pico-8 play session: no input (idle), after a click and taps of 🅾, ❎, 🅾+❎, 🅾 in the second before t = 0

[t = 1 s] idle ~1s (no d-pad/buttons)
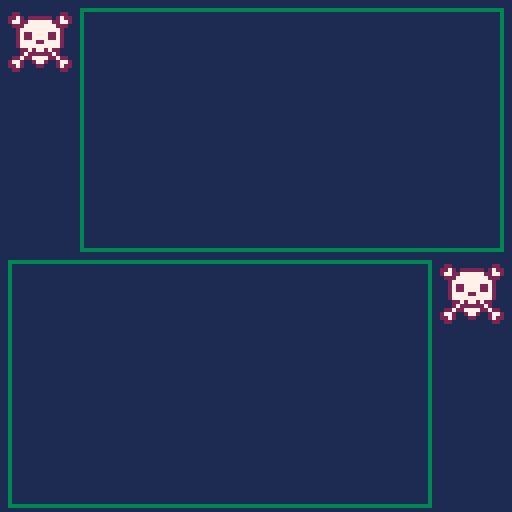

pico-8 cartridge
version 42
__lua__
cfg = {
	mar = 2
}
temp = 0

function _update()

end

function _draw()
	cls(1)

    spr(0, cfg.mar, cfg.mar, 2, 2)
    rect(2 * cfg.mar + 16, cfg.mar,
            127 - cfg.mar, 64 - cfg.mar, 3)

    --	rect(cfg.mar,63,125,64,10)

    spr(0, 128 - cfg.mar - 16, 63 + cfg.mar,
            2, 2)
    rect(
            cfg.mar, 63 + cfg.mar,
            127 - cfg.mar * 2 - 16, 128 - cfg.mar, 3)
end
__gfx__
00000000000000000000000000000000000000000000000000000000000000000000000000000000000000000000000000000000000000000000000000000000
02200000000002200000000000000000000000000000000000000000000000000000000000000000000000000000000000000000000000000000000000000000
22720222222027220000000000000000000000000000000000000000000000000000000000000000000000000000000000000000000000000000000000000000
27722777777227720000000000000000000000000000000000000000000000000000000000000000000000000000000000000000000000000000000000000000
02227777777722200000000000000000000000000000000000000000000000000000000000000000000000000000000000000000000000000000000000000000
00277777777772000000000000000000000000000000000000000000000000000000000000000000000000000000000000000000000000000000000000000000
00272277772272000000000000000000000000000000000000000000000000000000000000000000000000000000000000000000000000000000000000000000
00272277772272000000000000000000000000000000000000000000000000000000000000000000000000000000000000000000000000000000000000000000
00277772277772000000000000000000000000000000000000000000000000000000000000000000000000000000000000000000000000000000000000000000
00277777777772000000000000000000000000000000000000000000000000000000000000000000000000000000000000000000000000000000000000000000
00022727727220000000000000000000000000000000000000000000000000000000000000000000000000000000000000000000000000000000000000000000
00027222222720000000000000000000000000000000000000000000000000000000000000000000000000000000000000000000000000000000000000000000
02272277772272200000000000000000000000000000000000000000000000000000000000000000000000000000000000000000000000000000000000000000
27720027720027720000000000000000000000000000000000000000000000000000000000000000000000000000000000000000000000000000000000000000
22720002200027220000000000000000000000000000000000000000000000000000000000000000000000000000000000000000000000000000000000000000
02200000000002200000000000000000000000000000000000000000000000000000000000000000000000000000000000000000000000000000000000000000
